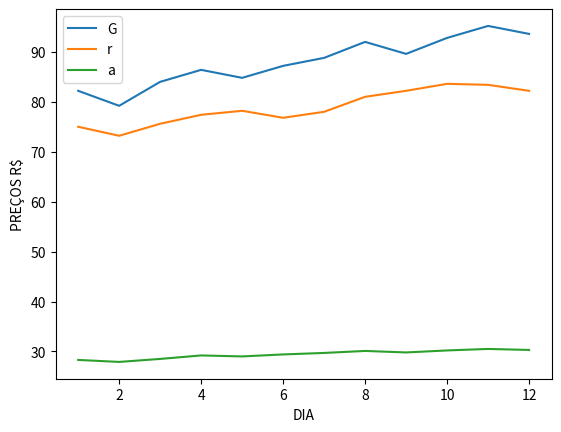

Python code for this plot:

import matplotlib.pyplot as plt

# Dados (cotações diárias das ações)
dias = list(range(1, 13))

vale5 = [82.2, 79.2, 84.0, 86.4, 84.8, 87.2, 88.8, 92.0, 89.6, 92.8, 95.2, 93.6]
unip6 = [75.0, 73.2, 75.6, 77.4, 78.2, 76.8, 78.0, 81.0, 82.2, 83.6, 83.4, 82.2]
bbas3 = [28.3, 27.9, 28.5, 29.2, 29.0, 29.4, 29.7, 30.1, 29.8, 30.2, 30.5, 30.3]


fiff,ax = plt.subplots()
ax.plot(dias, vale5)
ax.plot(dias, unip6)
ax.plot(dias, bbas3)

plt.xlabel("DIA")
plt.ylabel("PREÇOS R$")
plt.legend("Grafico Variado")


plt.show()